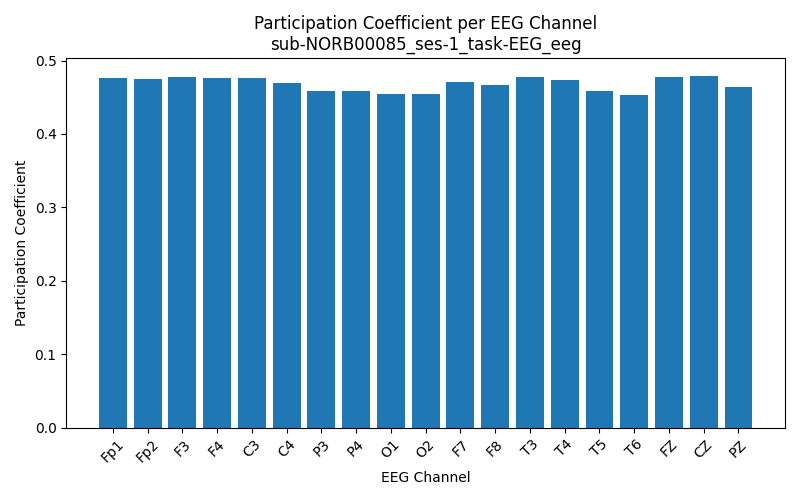

Source data for this figure (header and first rows):
Channel, Participation_Coefficient
Fp1, 0.4762
Fp2, 0.475
F3, 0.478
F4, 0.4768
C3, 0.4765
C4, 0.4694
P3, 0.4584
P4, 0.4581
O1, 0.4544
O2, 0.4545
F7, 0.4705
F8, 0.4671
T3, 0.4778
T4, 0.4739
T5, 0.4586
T6, 0.4527
FZ, 0.477
CZ, 0.4794
PZ, 0.4635
